Image classification data set "dataset" (ErvinCaraval/Redes-Neuronales-Proyecto-Practico on GitHub). Class labels (6): hoja amarilla, mosaic disease, roya, sanas, secas, tizon bacteriano.

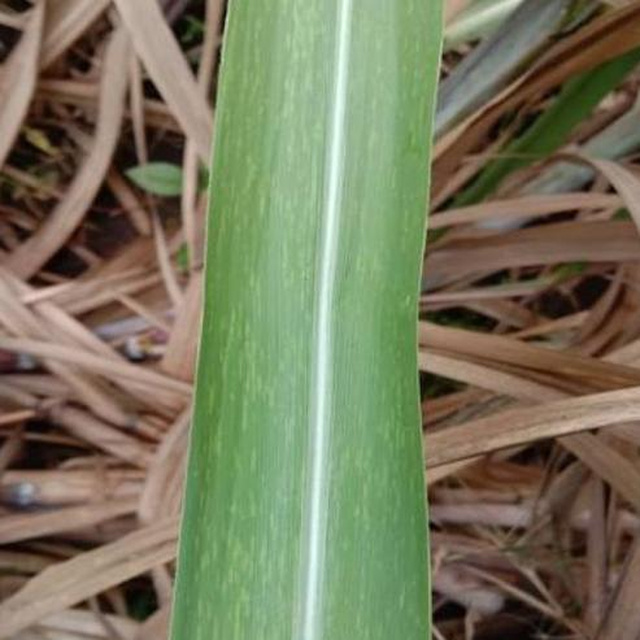
Label: mosaic disease

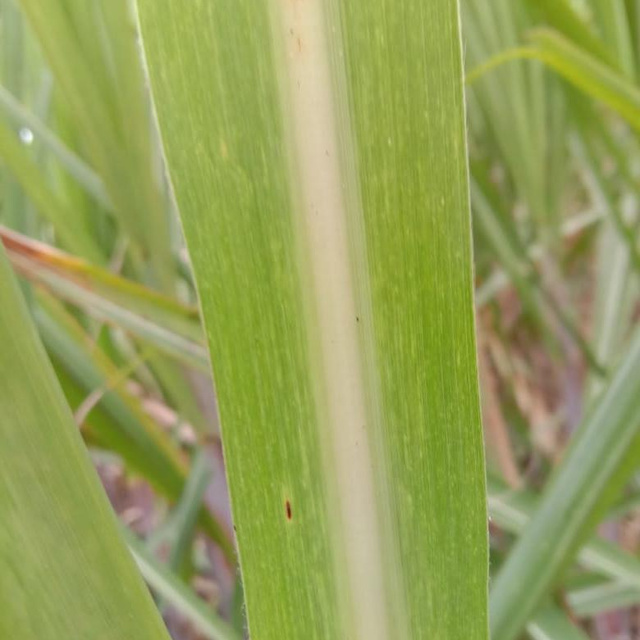
Label: mosaic disease

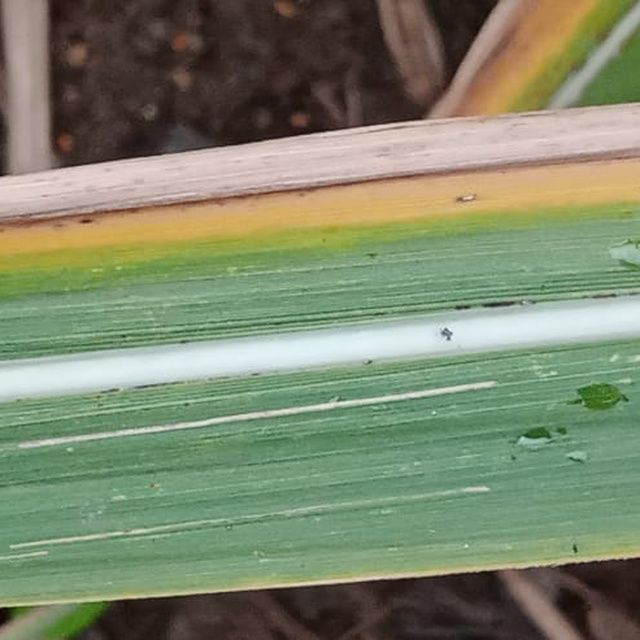
Label: hoja amarilla

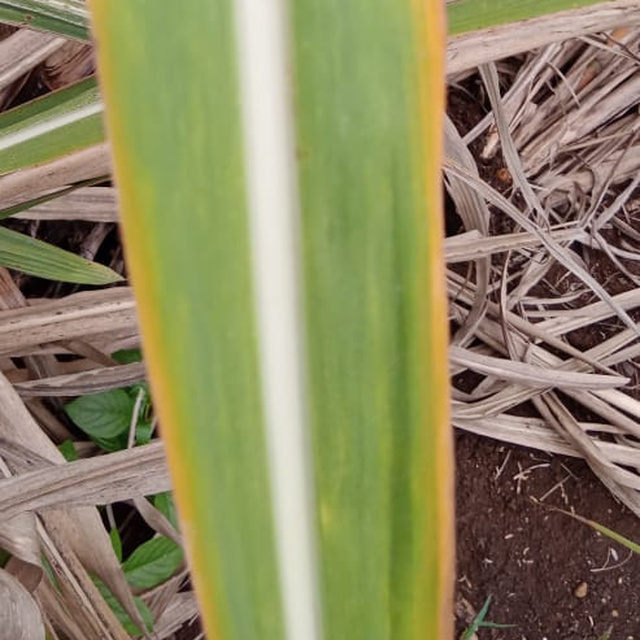
Label: hoja amarilla

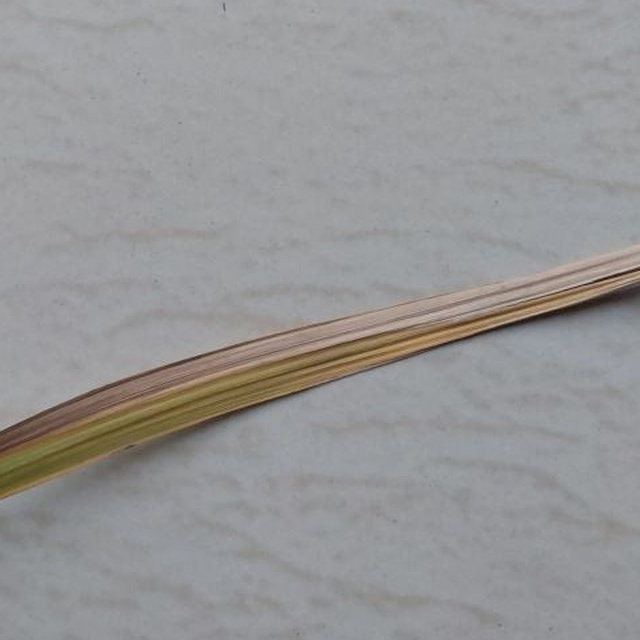
Label: secas

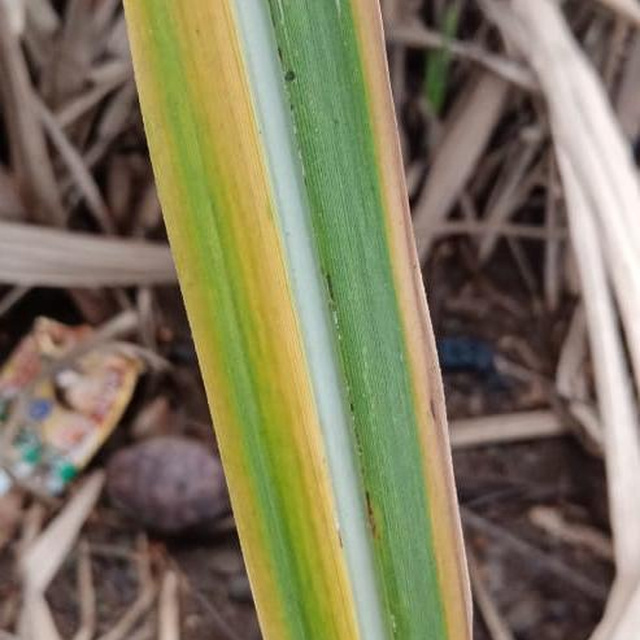
Label: hoja amarilla
